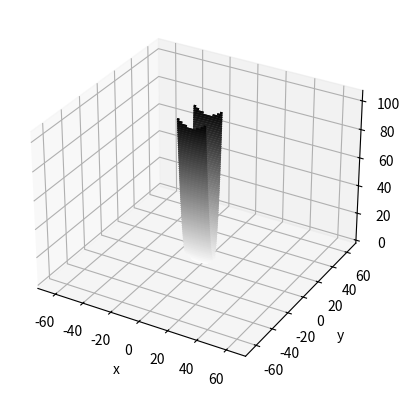

Write Python code to recreate this figure.
import matplotlib.pyplot as plt
import mpl_toolkits.mplot3d
import numpy as np


def fn(x, y):
    """f(x, y) = (1/20) * x**2 + y**2"""
    return x**2 / 20 + y**2


def fn_derivative(x, y):
    """편미분 df/dx, df/dy 튜플을 리턴"""
    return x / 10, 2 * y


if __name__ == '__main__':
    x = np.linspace(-10, 10, 1000)  # x 좌표
    y = np.linspace(-10, 10, 1000)  # y 좌표
    # 3차원 그래프를 그리기 위해서
    X, Y = np.meshgrid(x, y)
    Z = fn(X, Y)

    fig = plt.figure()
    ax = plt.axes(projection='3d')
    # projection 파라미터를 사용하려면 mpl_toolkits.mplot3d 패키지가 필요
    ax.contour3D(X, Y, Z,
                 100,            # 등고선의 개수
                 cmap='binary')  # 등고선 색상 맵(color map)
    plt.xlabel('x')
    plt.ylabel('y')
    plt.show()

    # 등고선(contour) 그래프
    plt.contour(X, Y, Z, 100, cmap='binary')
    plt.xlabel('x')
    plt.ylabel('y')
    plt.axis('equal')
    plt.show()

